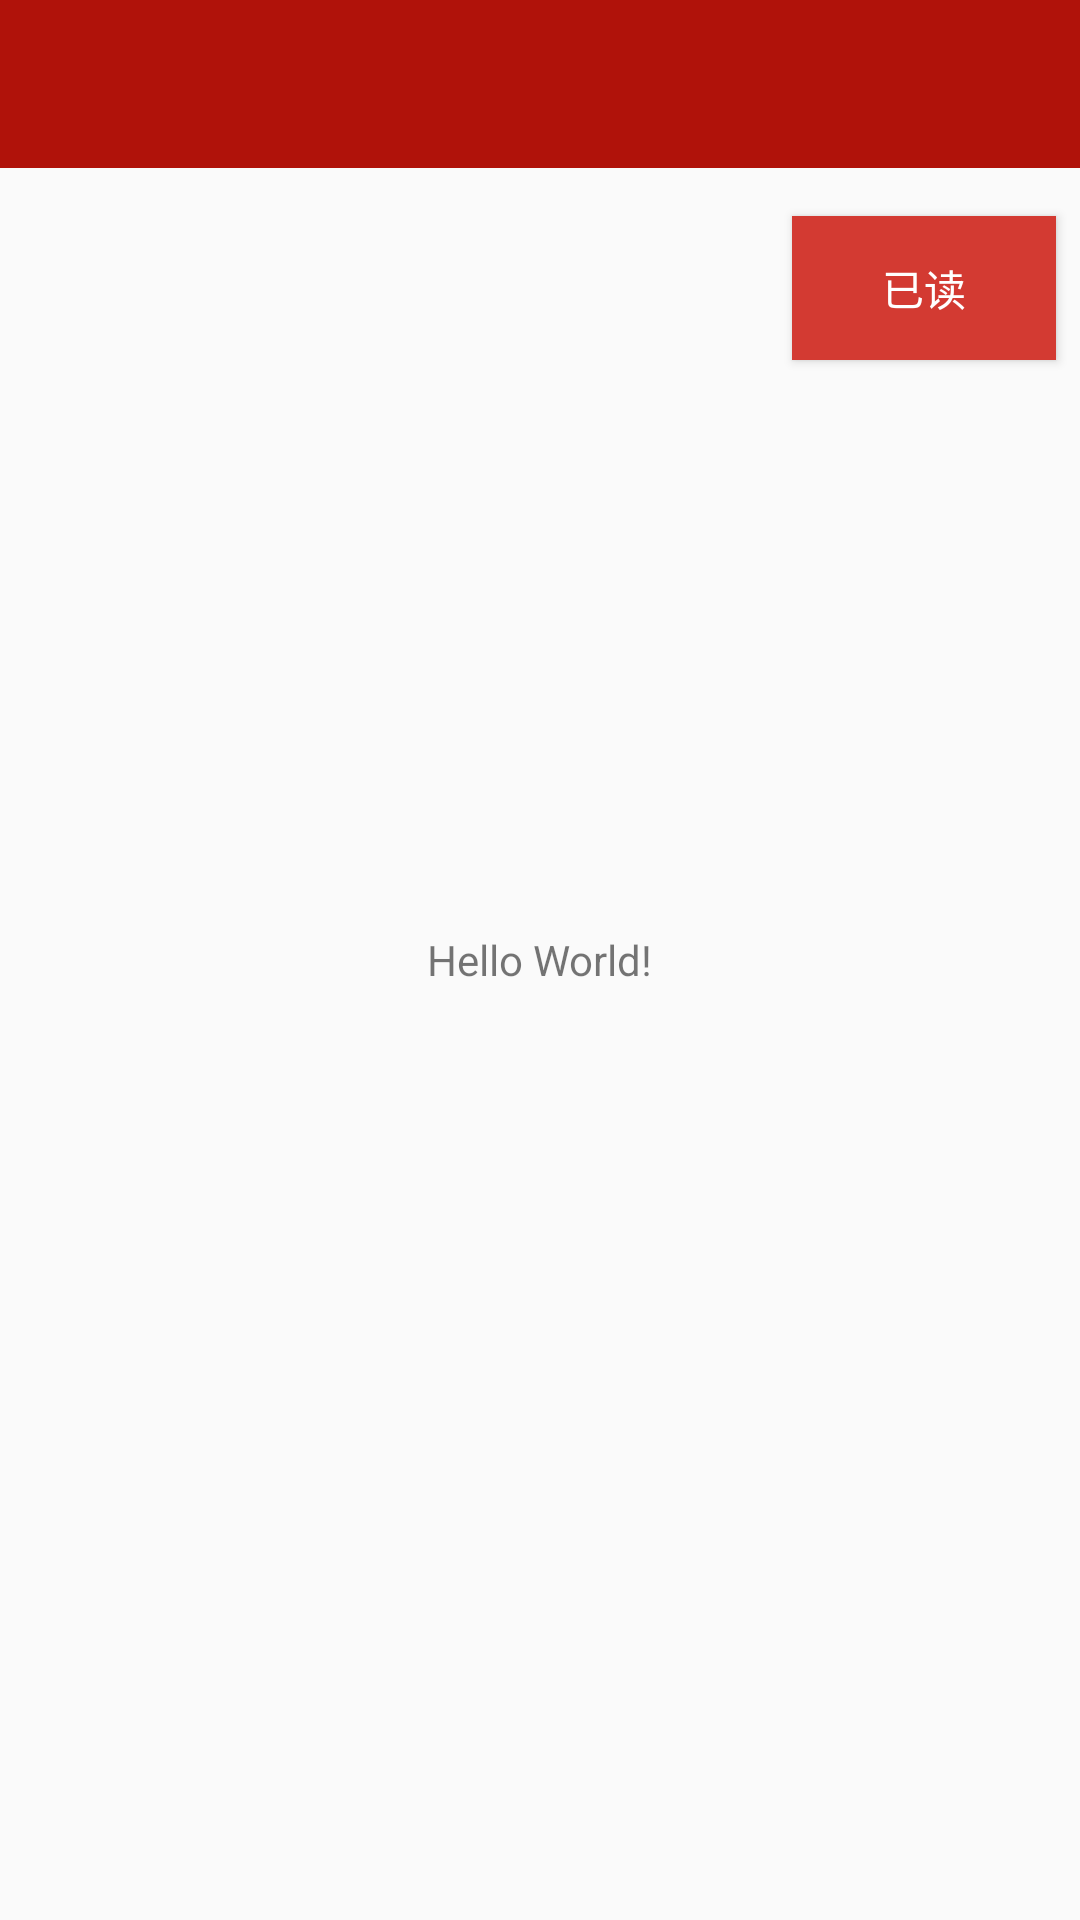

The Android layout XML behind this screen, and the referenced resources:
<!-- AndroidManifest.xml: application theme AppTheme -->
<!-- res/layout/activity_hello_world.xml -->
<?xml version="1.0" encoding="utf-8"?>
<RelativeLayout xmlns:android="http://schemas.android.com/apk/res/android"
    xmlns:app="http://schemas.android.com/apk/res-auto"
    xmlns:tools="http://schemas.android.com/tools"
    android:layout_width="match_parent"
    android:layout_height="match_parent"
    tools:context="com.maxstudio.androidexperiment.HelloWorldActivity">
    <Toolbar
        android:id="@+id/toolbar"
        android:layout_width="match_parent"
        android:layout_height="56dp"
        android:layout_marginBottom="8dp"
        android:background="@color/primary_dark"
        android:titleTextColor="@color/primary_text_light" />
    <TextView
        android:layout_width="wrap_content"
        android:layout_height="wrap_content"
        android:layout_centerInParent="true"
        android:text="Hello World!"/>
    <Button
        android:id="@+id/btn_read"
        android:layout_width="wrap_content"
        android:layout_height="wrap_content"
        android:layout_alignParentEnd="true"
        android:layout_below="@+id/toolbar"
        android:layout_margin="8dp"
        android:text="已读"
        android:elevation="3dp"/>

</RelativeLayout>
<!-- resources referenced by this layout -->
<resources>
  <color name="primary_dark">#b0120a</color>
  <color name="primary_text_light">#FFFFFF</color>
  <style name="AppTheme" parent="android:Theme.Material.Light.NoActionBar">
          
          <item name="android:colorPrimary">@color/primary</item>
          <item name="android:colorPrimaryDark">@color/primary_dark</item>
          <item name="android:colorAccent">@color/accent</item>
          <item name="android:textColorPrimary">@color/primary_text_light</item>
          <item name="android:textColorSecondary">@color/secondary_text</item>
          <item name="android:icon">@color/icons</item>
          <item name="android:divider">@color/divider</item>
          <item name="android:buttonStyle">@style/ButtonStyle</item>
      </style>
  <color name="primary">#d33a32</color>
  <color name="accent">#FF5722</color>
  <color name="secondary_text">#757575</color>
  <color name="icons">#FFFFFF</color>
  <color name="divider">#BDBDBD</color>
  <style name="ButtonStyle" parent="Base.Widget.AppCompat.Button">
          <item name="android:textColor">@color/primary_text_light</item>
          <item name="android:background">@color/primary</item>
      </style>
</resources>
